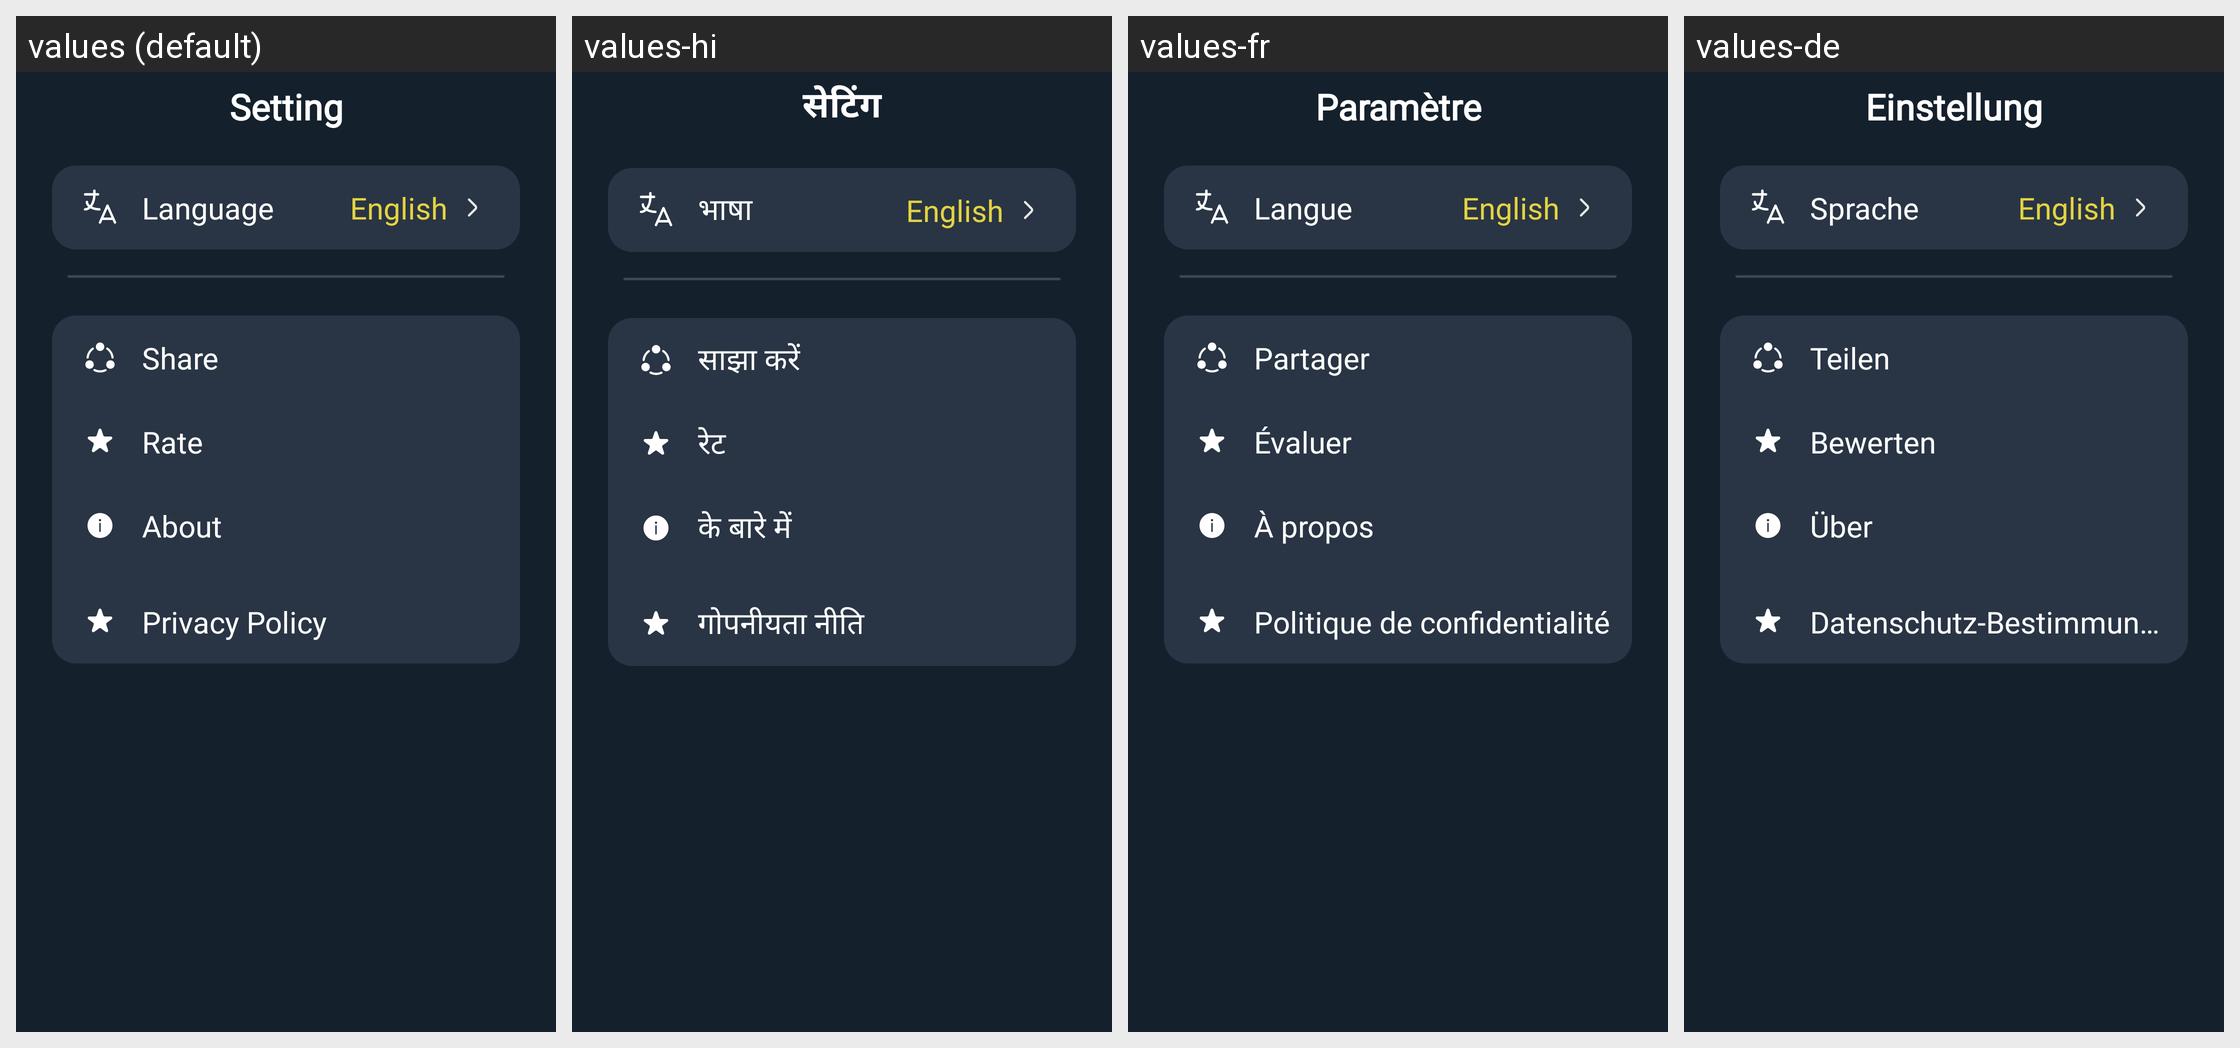

Here is an Android app screen in its default locale and in the app's own translations. Write out the translated-string differences for the strings that appear on this screen.
Android screen res/layout/activity_setting.xml rendered under 4 locales, left to right: values (default), values-hi, values-fr, values-de. Device: Nexus 5 (rendered at 1080×1920; each locale shown at half size, 540×960, under a caption strip naming it); theme Theme.Exe01.
Other locales in the repository, not shown: values-es, values-in, values-pt, values-zh.
Strings drawn on this screen, with the default value and each locale's value (text and hints the layout hard-codes, and strings that could not be matched under every locale, appear in the picture but are not listed):

setting
  values: Setting
  values-hi: सेटिंग
  values-fr: Paramètre
  values-de: Einstellung

language
  values: Language
  values-hi: भाषा
  values-fr: Langue
  values-de: Sprache

english
  values: English
  values-hi: English
  values-fr: English
  values-de: English

share
  values: Share
  values-hi: साझा करें
  values-fr: Partager
  values-de: Teilen

rate
  values: Rate
  values-hi: रेट
  values-fr: Évaluer
  values-de: Bewerten

about
  values: About
  values-hi: के बारे में
  values-fr: À propos
  values-de: Über

privacy_policy
  values: Privacy Policy
  values-hi: गोपनीयता नीति
  values-fr: Politique de confidentialité
  values-de: Datenschutz-Bestimmungen
